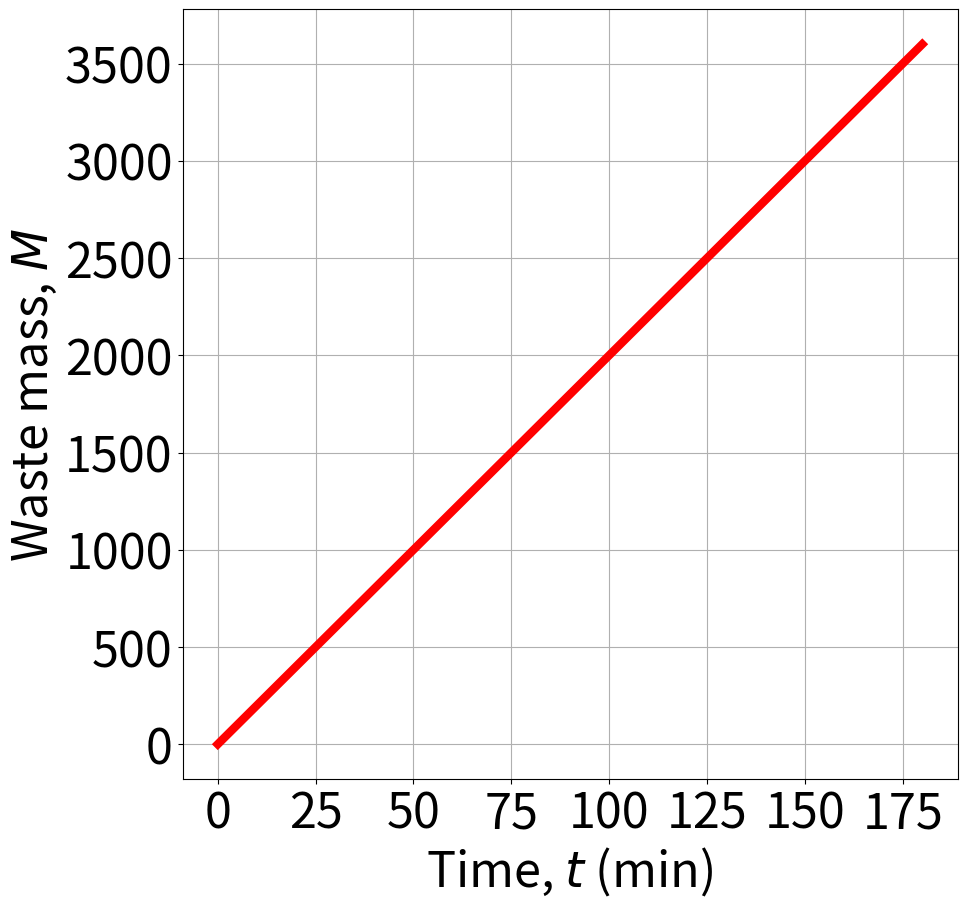
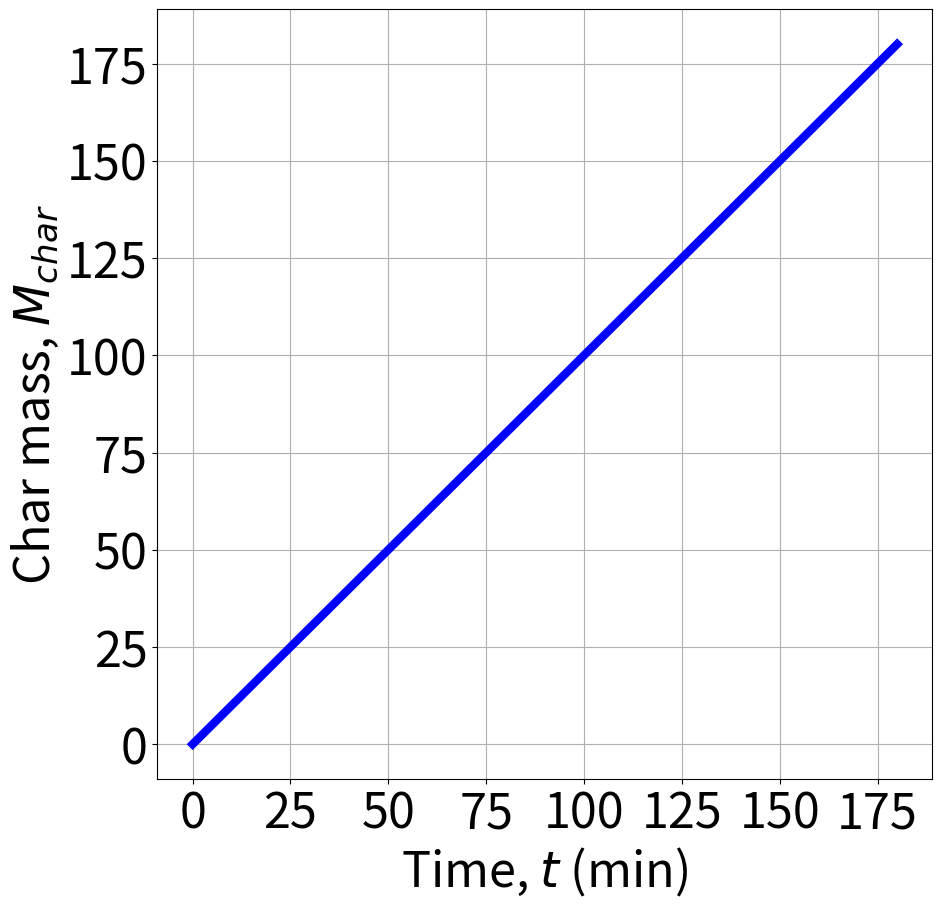
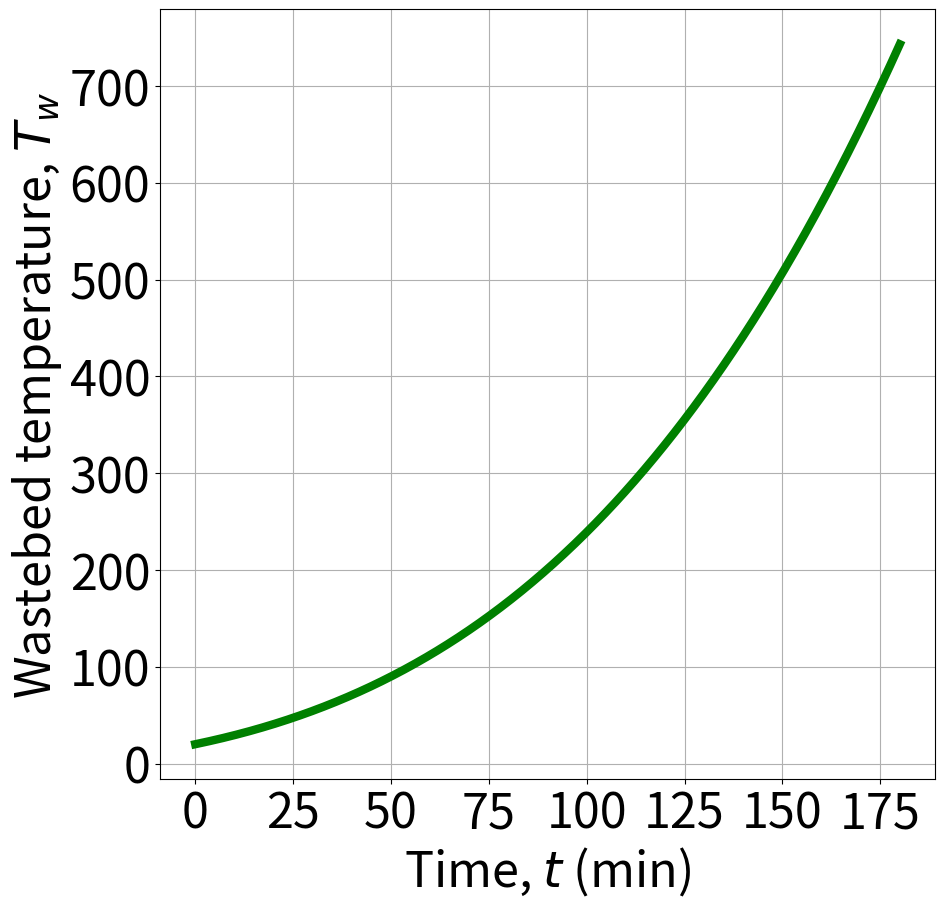
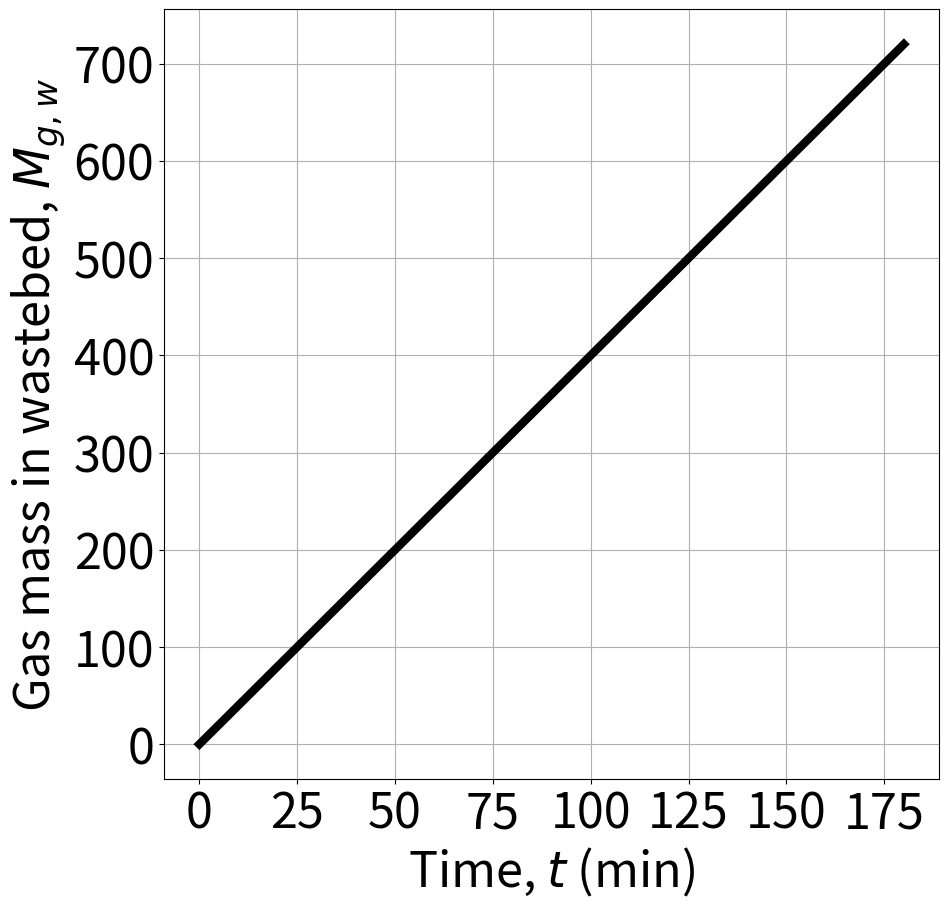
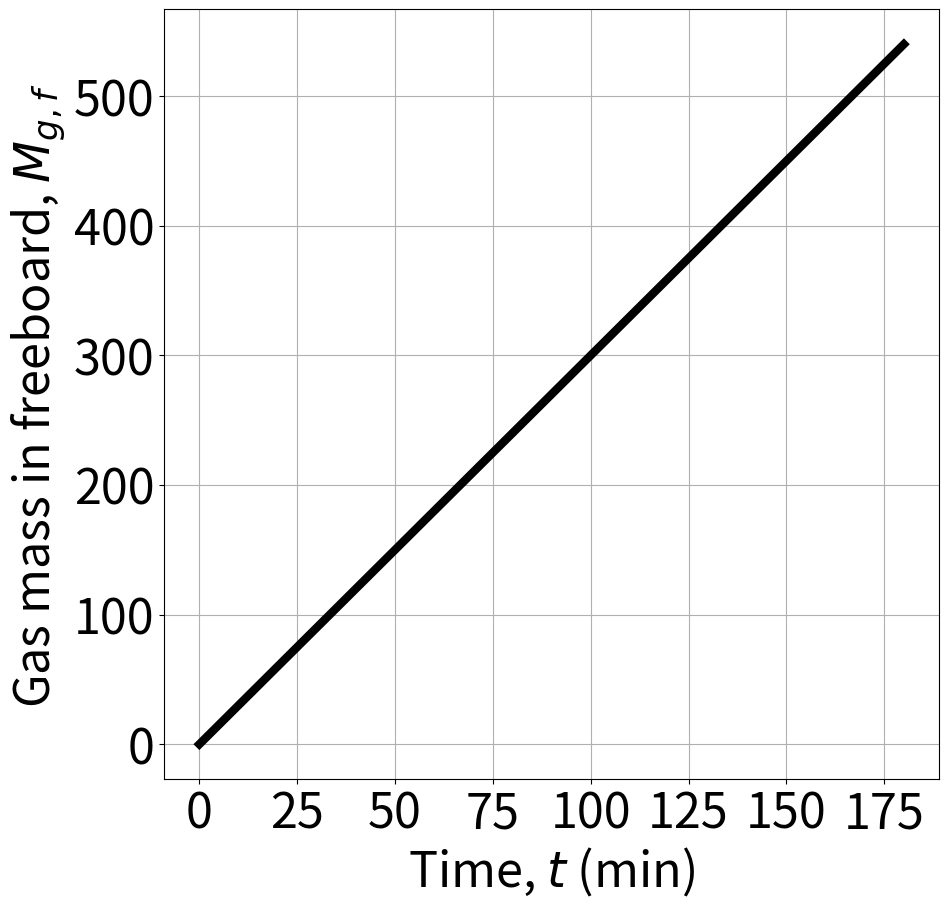
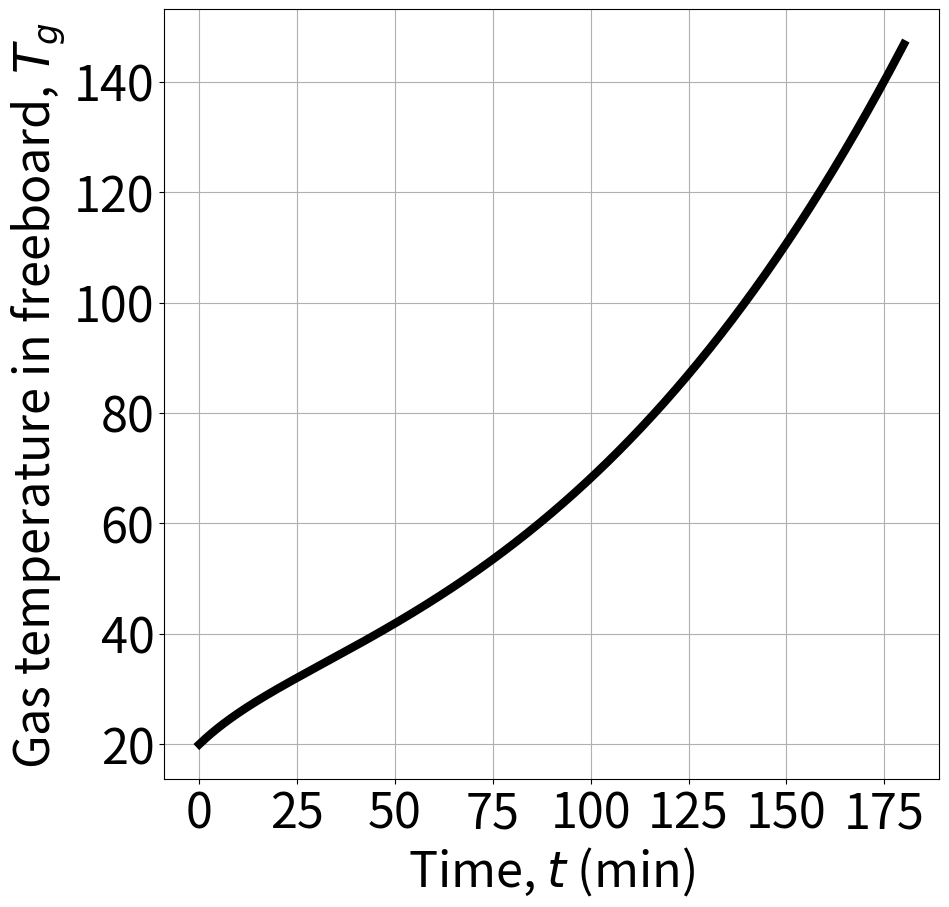

The matplotlib source for these figures, in order:
"""
Implementation of the incinerator compartment. This code is 
part of the source code of [1].

This model is a simplified version of that developed in [2].
The values of the parameters are not taken from a
real incinerator, and hence, they are merely to demonstrate
the use of reinforcement learning. This model is 
described by mass and energy balances [1,2], and hence, the 
incinerator is a compartment of a thermodynamical material 
network [3].

References:
    [1] Zocco, F., Corti, A. and Malvezzi, M., 2025. CiRL: Open-source environments for reinforcement learning in circular economy and 
    net zero. arXiv preprint arXiv:2505.21536.
    [2] Magnanelli, E., Tranås, O.L., Carlsson, P., Mosby, 
    J. and Becidan, M., 2020. Dynamic modeling of municipal 
    solid waste incineration. Energy, 209, p.118426.
    [3] Zocco, F., Sopasakis, P., Smyth, B. and Haddad,
    W.M., 2023. Thermodynamical material networks for 
    modeling, planning, and control of circular 
    material flows. International Journal of 
    Sustainable Engineering, 16(1), pp.1-14.
"""

import numpy as np
from scipy import integrate
import matplotlib.pyplot as plt

#######################Simulator settings#####################
# Simulation time:
t_final = 3*60 #minutes


# Model parameters:
# For eq. 1:
F_in = 100 #inlet waste
F_out = 10 #outlet ashes
R_w = 70 #consumption rate
# For eq. 2:
F_char_out = 2 #output flow of char 
P_char = 6 #production rate due to pyrolysis
R_char = 3 #consumption rate due to combustion
# For eq. 3:
c_p_w = 1
F_aI = 5
c_p_g = 5
T_aI = 20 #ambient temperature
Q = 100 #exothermic reaction
c_p_char = 1
c_p_m = 25
M_grate = 500
# For eq. 4:
F_g_w_out = 2 
R_g = 1 #production rate of gases due to combustion/pyrolysis   
# For eq. 5:
F_g_out = 2
F_aII = 3
# For eq. 6:
c_p_m = 5
M_f_b = 120
T_aII = 20
Q_g = 450
    

# Initial conditions:
M_ini = 0
M_char_ini = 0 
T_w_ini = 20
M_g_w_ini = 0
M_g_f_ini = 0
T_g_ini = 20 #ambient temperature
X_ini = np.array([M_ini, M_char_ini, T_w_ini, 
                  M_g_w_ini, M_g_f_ini, T_g_ini])
 
# Inputs:
Q_ext = 40 #heat affecting the temperature of gases in freeboard, T_g 
################################################################

# Equations in state space form:
def incinerator(X, t=0):
        
        return np.array([F_in-F_out-R_w,
                        -F_char_out+P_char-R_char,                         
                         (F_in*c_p_w*X[2]+F_aI*c_p_g*(T_aI-X[2])+Q)/(c_p_w*X[0]+c_p_char*X[1]+c_p_m*M_grate),
                         F_aI-F_g_w_out+R_g,
                         F_g_w_out-F_g_out+F_aII,
                         (F_g_w_out*c_p_g*(X[2]-X[5])+F_aII*c_p_g*(T_aII-X[5])+Q_g-Q_ext)/(c_p_g*X[4]+c_p_m*M_f_b)])
    
# Numerical solution:
t = np.linspace(0, t_final, 1000)
X, infodict = integrate.odeint(incinerator, X_ini, t,
mxstep = 1000, full_output = True)
waste_mass, char_mass, wastebed_temp, gas_mass_wastebed, gas_mass_freeboard, gas_temp_freeboard = X.T

# Plots
fig = plt.figure(figsize=(10, 10))
plt.plot(t, waste_mass, 'r-', linewidth=6)
plt.grid()
plt.xlabel(r"Time, $t$ (min)", fontsize=35)
plt.ylabel(r"Waste mass, $M$", fontsize=35) 
plt.xticks(fontsize=35)
plt.yticks(fontsize=35)

fig = plt.figure(figsize=(10, 10))
plt.plot(t, char_mass, 'b-', linewidth=6)
plt.grid()
plt.xlabel(r"Time, $t$ (min)", fontsize=35)
plt.ylabel(r"Char mass, $M_{char}$", fontsize=35) 
plt.xticks(fontsize=35)
plt.yticks(fontsize=35)

fig = plt.figure(figsize=(10, 10))
plt.plot(t, wastebed_temp, 'g-', linewidth=6)
plt.grid()
plt.xlabel(r"Time, $t$ (min)", fontsize=35)
plt.ylabel(r"Wastebed temperature, $T_w$", fontsize=35) 
plt.xticks(fontsize=35)
plt.yticks(fontsize=35)

fig = plt.figure(figsize=(10, 10))
plt.plot(t, gas_mass_wastebed, 'k-', linewidth=6)
plt.grid()
plt.xlabel(r"Time, $t$ (min)", fontsize=35)
plt.ylabel(r"Gas mass in wastebed, $M_{g,w}$", fontsize=35) 
plt.xticks(fontsize=35)
plt.yticks(fontsize=35)

fig = plt.figure(figsize=(10, 10))
plt.plot(t, gas_mass_freeboard, 'k-', linewidth=6)
plt.grid()
plt.xlabel(r"Time, $t$ (min)", fontsize=35)
plt.ylabel(r"Gas mass in freeboard, $M_{g,f}$", fontsize=35) 
plt.xticks(fontsize=35)
plt.yticks(fontsize=35)

fig = plt.figure(figsize=(10, 10))
plt.plot(t, gas_temp_freeboard, 'k-', linewidth=6)
plt.grid()
plt.xlabel(r"Time, $t$ (min)", fontsize=35)
plt.ylabel(r"Gas temperature in freeboard, $T_g$", fontsize=35) 
plt.xticks(fontsize=35)
plt.yticks(fontsize=35)